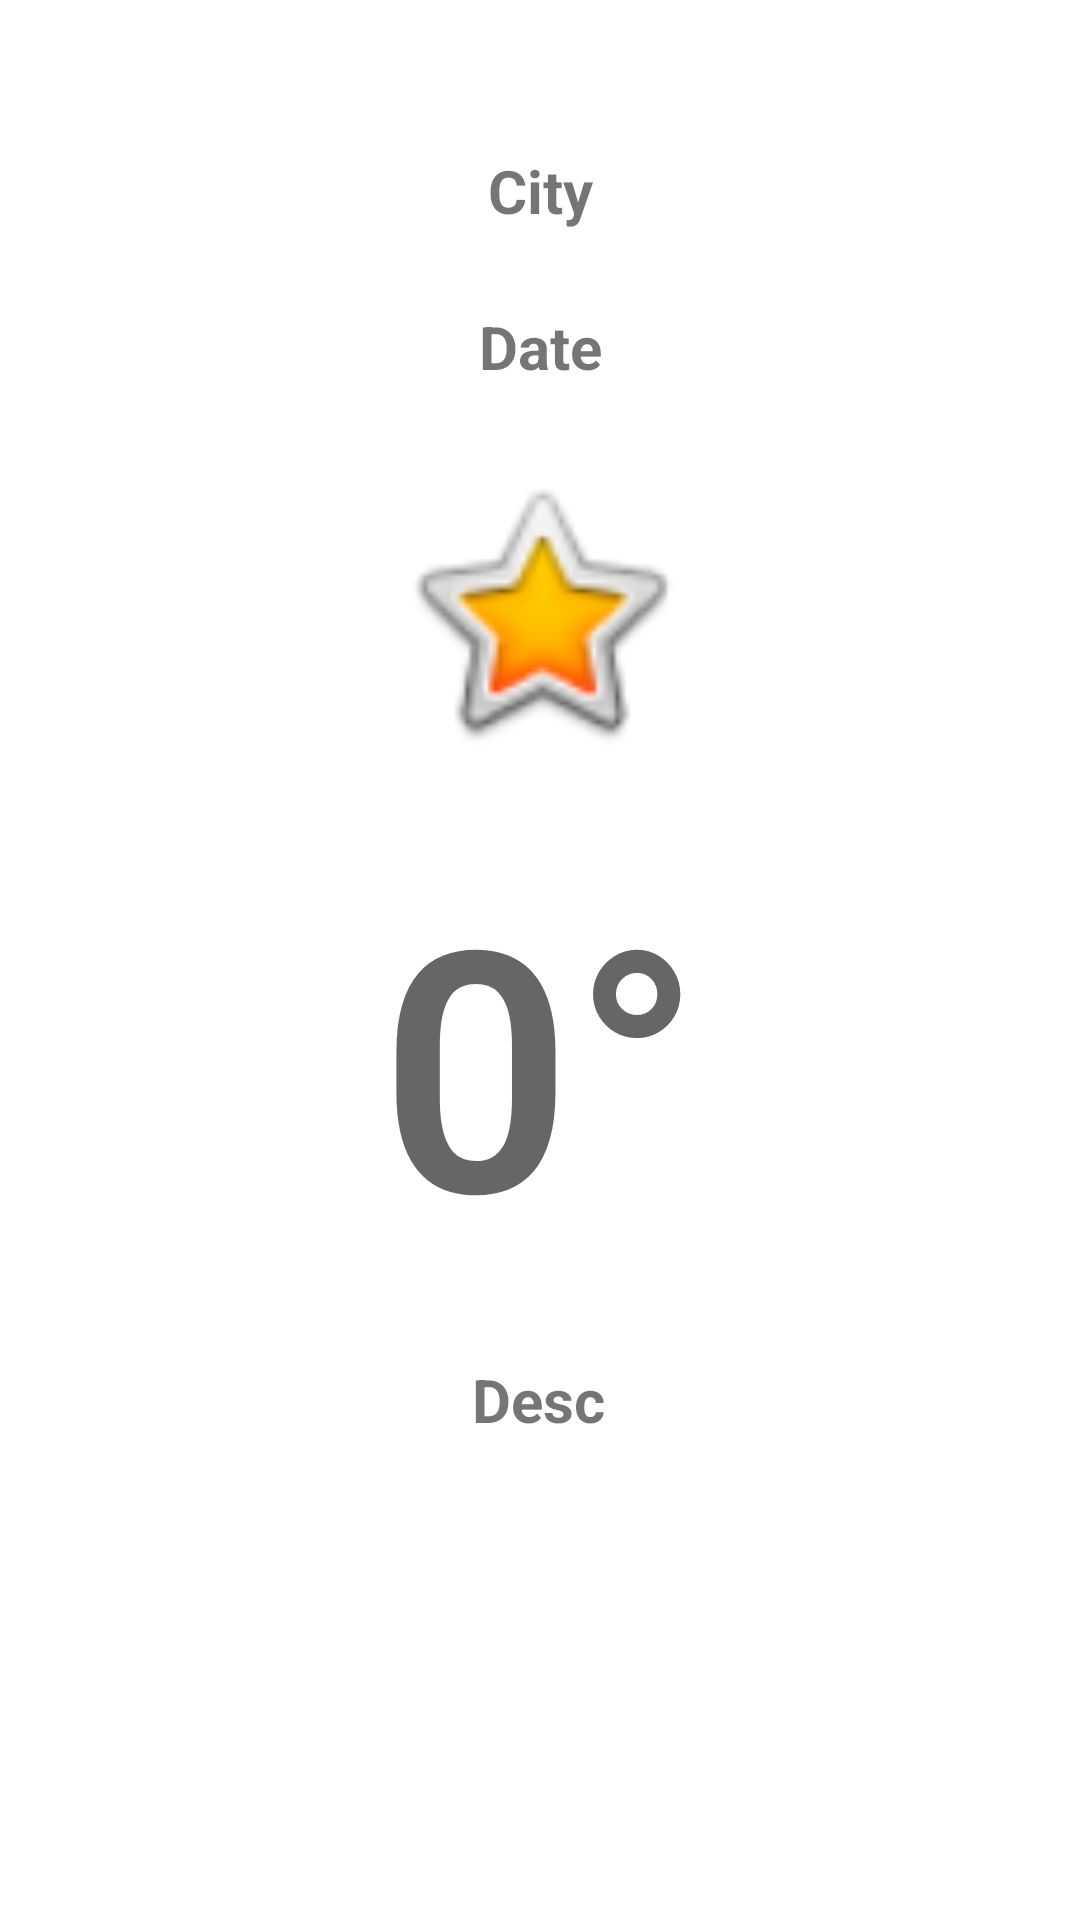

The Android layout XML behind this screen, and the referenced resources:
<!-- AndroidManifest.xml: application theme Theme.DemoWeek11 -->
<!-- res/layout/fragment_second.xml -->
<?xml version="1.0" encoding="utf-8"?>
<androidx.constraintlayout.widget.ConstraintLayout xmlns:android="http://schemas.android.com/apk/res/android"
    xmlns:app="http://schemas.android.com/apk/res-auto"
    xmlns:tools="http://schemas.android.com/tools"
    android:layout_width="match_parent"
    android:layout_height="match_parent"
    tools:context=".SecondFragment">

    <TextView
        android:id="@+id/tvCity"
        android:layout_width="wrap_content"
        android:layout_height="wrap_content"
        android:layout_marginTop="50dp"
        android:text="@string/city"
        android:textSize="20sp"
        android:textStyle="bold"
        app:layout_constraintEnd_toEndOf="parent"
        app:layout_constraintStart_toStartOf="parent"
        app:layout_constraintTop_toTopOf="parent" />

    <TextView
        android:id="@+id/tvDate"
        android:layout_width="wrap_content"
        android:layout_height="wrap_content"
        android:layout_marginTop="25dp"
        android:text="@string/date"
        android:textSize="20sp"
        android:textStyle="bold"
        app:layout_constraintEnd_toEndOf="parent"
        app:layout_constraintStart_toStartOf="parent"
        app:layout_constraintTop_toBottomOf="@+id/tvCity" />

    <ImageView
        android:id="@+id/ivIcon"
        android:layout_width="100dp"
        android:layout_height="100dp"
        android:layout_marginTop="25dp"
        android:contentDescription="@string/weather_icon"
        android:src="@android:drawable/btn_star_big_on"
        app:layout_constraintEnd_toEndOf="parent"
        app:layout_constraintStart_toStartOf="parent"
        app:layout_constraintTop_toBottomOf="@+id/tvDate"
        tools:ignore="ImageContrastCheck" />

    <TextView
        android:id="@+id/tvTemp"
        android:layout_width="wrap_content"
        android:layout_height="wrap_content"
        android:layout_marginTop="25dp"
        android:text="@string/_0"
        android:textAlignment="center"
        android:textAppearance="@style/TextAppearance.AppCompat.Display4"
        android:textStyle="bold"
        app:layout_constraintEnd_toEndOf="parent"
        app:layout_constraintStart_toStartOf="parent"
        app:layout_constraintTop_toBottomOf="@+id/ivIcon" />

    <TextView
        android:id="@+id/tvDesc"
        android:layout_width="wrap_content"
        android:layout_height="wrap_content"
        android:layout_marginTop="25dp"
        android:text="@string/desc"
        android:textSize="20sp"
        android:textStyle="bold"
        app:layout_constraintEnd_toEndOf="parent"
        app:layout_constraintHorizontal_bias="0.498"
        app:layout_constraintStart_toStartOf="parent"
        app:layout_constraintTop_toBottomOf="@+id/tvTemp" />
</androidx.constraintlayout.widget.ConstraintLayout>
<!-- resources referenced by this layout -->
<resources>
  <string name="_0">0°</string>
  <string name="city">City</string>
  <string name="date">Date</string>
  <string name="desc">Desc</string>
  <string name="weather_icon">weather icon</string>
  <style name="Theme.DemoWeek11" parent="Theme.MaterialComponents.DayNight.DarkActionBar">
          
          <item name="colorPrimary">@color/purple_500</item>
          <item name="colorPrimaryVariant">@color/purple_700</item>
          <item name="colorOnPrimary">@color/white</item>
          
          <item name="colorSecondary">@color/teal_200</item>
          <item name="colorSecondaryVariant">@color/teal_700</item>
          <item name="colorOnSecondary">@color/black</item>
          
          <item name="android:statusBarColor" tools:targetApi="l">?attr/colorPrimaryVariant</item>
          
      </style>
  <!-- not gathered from this repository: default colours our renderer supplied (Android Studio template values) -->
  <color name="purple_500">#FF6200EE</color>
  <color name="purple_700">#FF3700B3</color>
  <color name="teal_200">#FF03DAC5</color>
  <color name="teal_700">#FF018786</color>
  <color name="black">#FF000000</color>
  <color name="white">#FFFFFFFF</color>
</resources>
